Dataset: dataset_banana (GitHub, AlvianBe/computer_vision_ta). Classes: overripe, ripe, unripe.

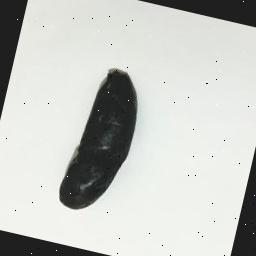
Label: overripe

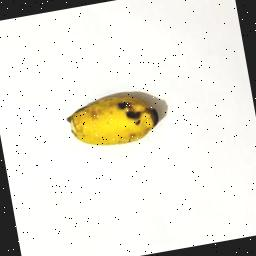
Label: ripe

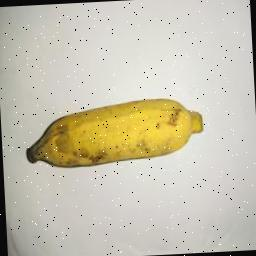
Label: ripe

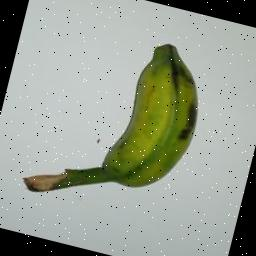
Label: unripe

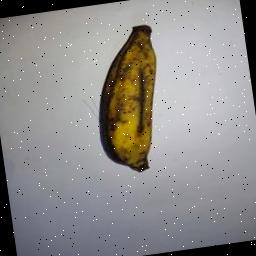
Label: overripe

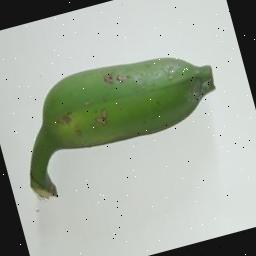
Label: unripe
